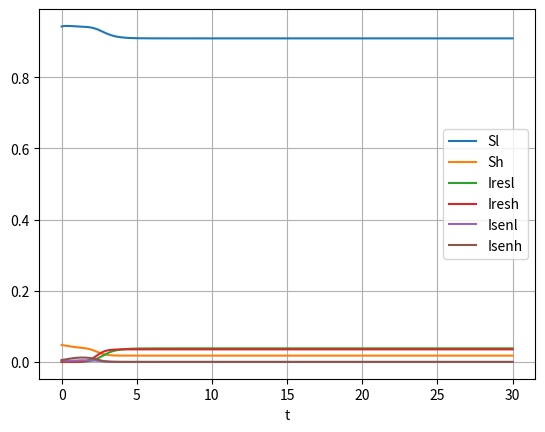
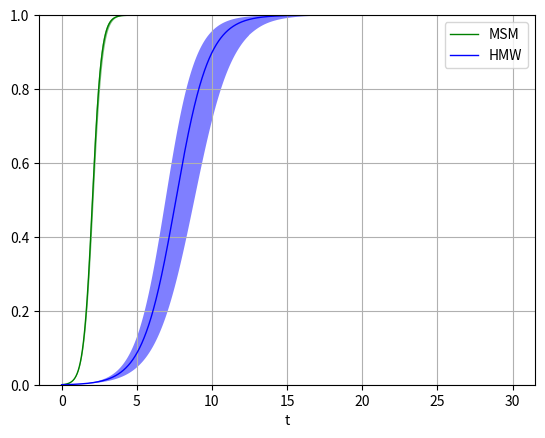

Here is the Python script that generated these plots, in order:
import numpy as np
import matplotlib.pyplot as plt
import scipy as sp
from scipy.integrate import odeint

%matplotlib notebook

# sexual mixing matrix
def SMM(i, j, N, epsilon, pi):
    return epsilon * (i == j) + (1 - epsilon) * pi[j] * N[j] / np.sum(pi * N)

# change in susceptible hosts in group i
def dSidt(S, Ires, Isen, N, pi, i, alpha, beta, gamma, epsilon, phi, mu, D):
    nu = (1 - phi) / D
    tau = phi / D

    dSi = -S[i] * pi[i] * sum([
        SMM(i, j, N, epsilon, pi) * beta[i, j] * (Isen[j] + Ires[j]) / N[j]
        for j in [0, 1]
    ]) + nu * (Isen[i] + Ires[i]) + tau * (1 - mu) * Isen[i] + alpha * (
        -S[i] + N[i]) - gamma * S[i] + gamma * N[i] * sum(S)

    return dSi

# change in infecteds of sensitive strain in group i
def dIsenidt(S, Ires, Isen, N, pi, i, alpha, beta, gamma, epsilon, phi, mu, D):
    nu = (1 - phi) / D
    tau = phi / D

    dIseni = S[i] * pi[i] * sum([
        SMM(i, j, N, epsilon, pi) * beta[i, j] * Isen[j] / N[j]
        for j in [0, 1]
    ]) - (nu + tau + alpha + gamma) * Isen[i] + gamma * N[i] * np.sum(Isen)
    
    return dIseni

# change in infecteds of resistant strain in group i
def dIresidt(S, Ires, Isen, N, pi, i, alpha, beta, gamma, epsilon, phi, mu, D):
    nu = (1 - phi) / D
    tau = phi / D

    dIresi = S[i] * pi[i] * sum([
        SMM(i, j, N, epsilon, pi) * beta[i, j] * Ires[j] / N[j]
        for j in [0, 1]
    ]) - (nu + alpha + gamma) * Ires[i] + tau * mu * Isen[i] + gamma * N[i] * np.sum(Ires)
    return dIresi

# full model
def model(y, t, N, pi, alpha, beta, gamma, epsilon, phi, mu, D):
    dydt = []
    S = y[:2]
    Ires = y[2:4]
    Isen = y[4:]

    funcs = [dSidt, dIresidt, dIsenidt]

    for func in funcs:
        for i in range(2):
            dydt.append(
                func(S, Ires, Isen, N, pi, i, alpha, beta, gamma, epsilon, phi,
                     mu, D))
    return dydt

Nh = 5.3e-2
N = np.array([1 - Nh, Nh])

S = np.array([N[0]*0.995,N[1]*0.90])
Ires = np.array([0, 0])
Isen = np.array([N[0]*0.005, N[1]*0.1])

pi = np.array([0.41, 30.49])


BLL = np.array([0.42,0.59,0.77])
BHH = np.array([0.25,0.30,0.40])
alpha = 1 / 29


gamma = 1
epsilon = np.array([0.30,0.57,0.80])
phi = np.array([0.48,0.64,0.81])
mu = 1e-3
D = np.array([0.14,0.19,0.25])

y0 = np.concatenate((S, Ires, Isen))
# y0 /= np.sum(y0)
t = np.arange(0,30,0.001)
sol_msm = []
for i in range(3):
    beta = np.array([[BLL[i], 1], [1, BHH[i]]])
    beta[0, 1] = beta[1, 0] = np.sqrt(beta[0, 0] * beta[1, 1])
    sol_msm.append(odeint(model, y0, t, args=(N, pi, alpha, beta, gamma, epsilon[i], phi[i], mu, D[i])))
    
sol_msm = np.array(sol_msm)

Nh = 6.3e-2
N = np.array([1 - Nh, Nh])

S = np.array([N[0]*0.995,N[1]*0.90])
Ires = np.array([0, 0])
Isen = np.array([N[0]*0.005, N[1]*0.1])

pi = np.array([0.25, 4.57])


alpha = 1 / 29
BLL = np.array([0.79,0.87,0.94])
BHH = np.array([0.63,0.72,0.81])

gamma = 1
epsilon = np.array([0.53,0.73,0.89])
phi = np.array([0.36,0.50,0.66])
mu = 1e-3
D = np.array([0.46,0.55,0.66])

y0 = np.concatenate((S, Ires, Isen))
# y0 /= np.sum(y0)
t = np.arange(0,30,0.001)
sol_hmw = []
for i in range(3):
    beta = np.array([[BLL[i], 1], [1, BHH[i]]])
    beta[0, 1] = beta[1, 0] = np.sqrt(beta[0, 0] * beta[1, 1])
    sol_hmw.append(odeint(model, y0, t, args=(N, pi, alpha, beta, gamma, epsilon[i], phi[i], mu, D[i])))
    
sol_hmw = np.array(sol_hmw)

plt.figure()
plt.plot(t, sol_msm[1,:, 0], label='Sl')
plt.plot(t, sol_msm[1,:, 1], label='Sh')
plt.plot(t, sol_msm[1,:, 2], label='Iresl')
plt.plot(t, sol_msm[1,:, 3], label='Iresh')
plt.plot(t, sol_msm[1,:, 4], label='Isenl')
plt.plot(t, sol_msm[1,:, 5], label='Isenh')

plt.legend(loc='best')
plt.xlabel('t')
plt.grid()
plt.show()

plt.figure()

ratio_sol_msm = (sol_msm[:,:, 2] + sol_msm[:,:, 3])/(sol_msm[:,:, 2] + sol_msm[:,:, 3] + sol_msm[:,:, 4] + sol_msm[:,:, 5])
plt.plot(t, ratio_sol_msm[1,:], label = "MSM", c = "g",linewidth=1)
plt.fill_between(t,ratio_sol_msm[0,:], ratio_sol_msm[2,:], alpha=0.5, facecolor = "g")

ratio_sol_hmw = (sol_hmw[:,:, 2] + sol_hmw[:,:, 3])/(sol_hmw[:,:, 2] + sol_hmw[:,:, 3] + sol_hmw[:,:, 4] + sol_hmw[:,:, 5])
plt.plot(t, ratio_sol_hmw[1,:], label = "HMW", c = "b",linewidth=1)
plt.fill_between(t,ratio_sol_hmw[0,:], ratio_sol_hmw[2,:], alpha=0.5, facecolor = "b")



plt.legend(loc='best')
plt.xlabel('t')
plt.grid()
plt.ylim(0,1)
plt.show()